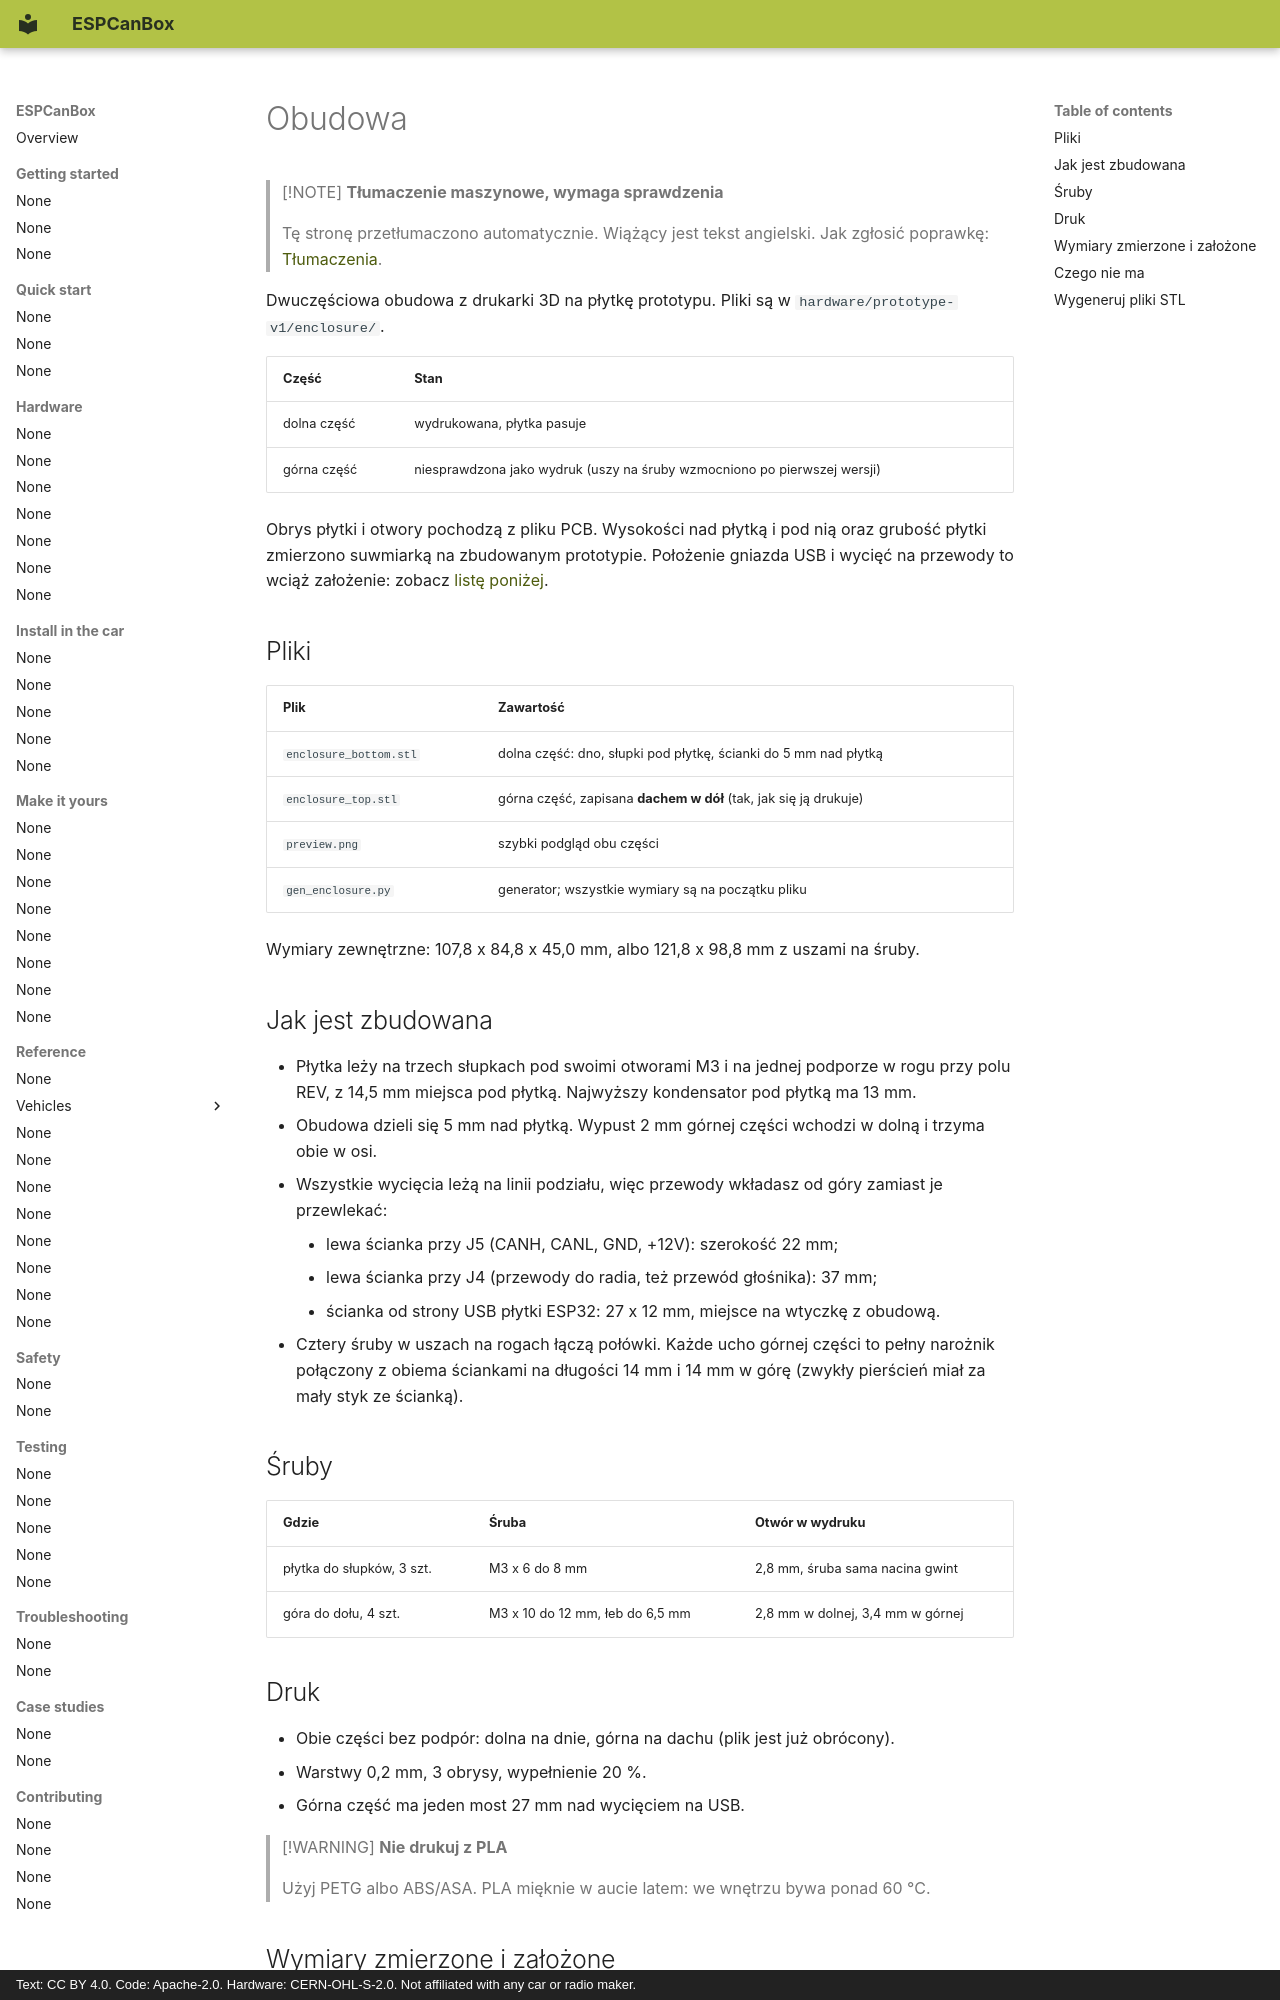

repository: grabowski98/ESPCanBox · page: pl/hardware/enclosure/index.html · generator: mkdocs · copyright: Text: CC BY 4.0. Code: Apache-2.0. Hardware: CERN-OHL-S-2.0. Not affiliated with any car or radio maker.

# Obudowa

> [!NOTE]
> **Tłumaczenie maszynowe, wymaga sprawdzenia**
>
> Tę stronę przetłumaczono automatycznie. Wiążący jest tekst angielski. Jak zgłosić poprawkę:
> [Tłumaczenia](../contributing/translations.md#send-your-work).

Dwuczęściowa obudowa z drukarki 3D na płytkę prototypu. Pliki są w
`hardware/prototype-v1/enclosure/`.

| Część | Stan |
|---|---|
| dolna część | wydrukowana, płytka pasuje |
| górna część | niesprawdzona jako wydruk (uszy na śruby wzmocniono po pierwszej wersji) |

Obrys płytki i otwory pochodzą z pliku PCB. Wysokości nad płytką i pod nią oraz grubość płytki
zmierzono suwmiarką na zbudowanym prototypie. Położenie gniazda USB i wycięć na przewody to wciąż
założenie: zobacz [listę poniżej](#measured-and-assumed-dimensions).

## Pliki {#files}

| Plik | Zawartość |
|---|---|
| `enclosure_bottom.stl` | dolna część: dno, słupki pod płytkę, ścianki do 5 mm nad płytką |
| `enclosure_top.stl` | górna część, zapisana **dachem w dół** (tak, jak się ją drukuje) |
| `preview.png` | szybki podgląd obu części |
| `gen_enclosure.py` | generator; wszystkie wymiary są na początku pliku |

Wymiary zewnętrzne: 107,8 x 84,8 x 45,0 mm, albo 121,8 x 98,8 mm z uszami na śruby.

## Jak jest zbudowana {#how-it-is-built}

- Płytka leży na trzech słupkach pod swoimi otworami M3 i na jednej podporze w rogu przy polu REV,
  z 14,5 mm miejsca pod płytką. Najwyższy kondensator pod płytką ma 13 mm.
- Obudowa dzieli się 5 mm nad płytką. Wypust 2 mm górnej części wchodzi w dolną i trzyma obie
  w osi.
- Wszystkie wycięcia leżą na linii podziału, więc przewody wkładasz od góry zamiast je
  przewlekać:
    - lewa ścianka przy J5 (CANH, CANL, GND, +12V): szerokość 22 mm;
    - lewa ścianka przy J4 (przewody do radia, też przewód głośnika): 37 mm;
    - ścianka od strony USB płytki ESP32: 27 x 12 mm, miejsce na wtyczkę z obudową.
- Cztery śruby w uszach na rogach łączą połówki. Każde ucho górnej części to pełny narożnik
  połączony z obiema ściankami na długości 14 mm i 14 mm w górę (zwykły pierścień miał za mały
  styk ze ścianką).

## Śruby {#screws}

| Gdzie | Śruba | Otwór w wydruku |
|---|---|---|
| płytka do słupków, 3 szt. | M3 x 6 do 8 mm | 2,8 mm, śruba sama nacina gwint |
| góra do dołu, 4 szt. | M3 x 10 do 12 mm, łeb do 6,5 mm | 2,8 mm w dolnej, 3,4 mm w górnej |

## Druk {#printing}

- Obie części bez podpór: dolna na dnie, górna na dachu (plik jest już obrócony).
- Warstwy 0,2 mm, 3 obrysy, wypełnienie 20 %.
- Górna część ma jeden most 27 mm nad wycięciem na USB.

> [!WARNING]
> **Nie drukuj z PLA**
>
> Użyj PETG albo ABS/ASA. PLA mięknie w aucie latem: we wnętrzu bywa ponad 60 °C.
